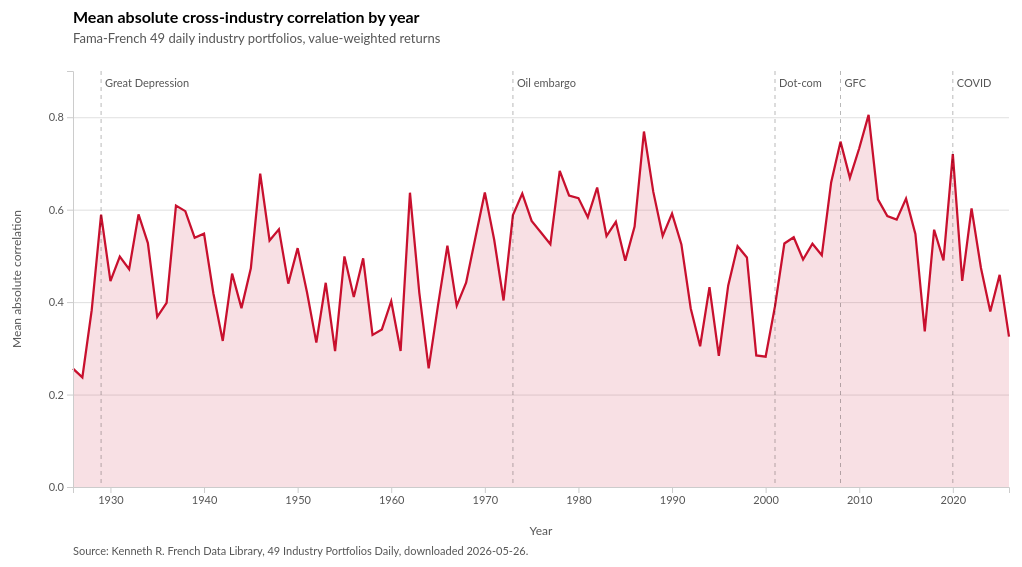
D3 v7 page, settled after 480 driven frames (8 s of simulated time); the page loaded 1 data file(s).


    const FALLBACK_DATA = [{"year":1926,"meanAbsCorrelation":0.256022,"pairsUsed":780,"tradingDays":150},{"year":1927,"meanAbsCorrelation":0.237198,"pairsUsed":820,"tradingDays":301},{"year":1928,"meanAbsCorrelation":0.382446,"pairsUsed":820,"tradingDays":295},{"year":1929,"meanAbsCorrelation":0.589388,"pairsUsed":861,"tradingDays":291},{"year":1930,"meanAbsCorrelation":0.445465,"pairsUsed":903,"tradingDays":298},{"year":1931,"meanAbsCorrelation":0.498566,"pairsUsed":903,"tradingDays":300},{"year":1932,"meanAbsCorrelation":0.471357,"pairsUsed":903,"tradingDays":302},{"year":1933,"meanAbsCorrelation":0.589659,"pairsUsed":903,"tradingDays":285},{"year":1934,"meanAbsCorrelation":0.527797,"pairsUsed":903,"tradingDays":301},{"year":1935,"meanAbsCorrelation":0.36794,"pairsUsed":903,"tradingDays":301},{"year":1936,"meanAbsCorrelation":0.398423,"pairsUsed":903,"tradingDays":301},{"year":1937,"meanAbsCorrelation":0.608907,"pairsUsed":903,"tradingDays":299},{"year":1938,"meanAbsCorrelation":0.596826,"pairsUsed":903,"tradingDays":301},{"year":1939,"meanAbsCorrelation":0.539082,"pairsUsed":903,"tradingDays":300},{"year":1940,"meanAbsCorrelation":0.548118,"pairsUsed":903,"tradingDays":302},{"year":1941,"meanAbsCorrelation":0.418594,"pairsUsed":903,"tradingDays":301},{"year":1942,"meanAbsCorrelation":0.316046,"pairsUsed":903,"tradingDays":301},{"year":1943,"meanAbsCorrelation":0.461708,"pairsUsed":903,"tradingDays":301},{"year":1944,"meanAbsCorrelation":0.386975,"pairsUsed":903,"tradingDays":298},{"year":1945,"meanAbsCorrelation":0.473086,"pairsUsed":903,"tradingDays":286},{"year":1946,"meanAbsCorrelation":0.67782,"pairsUsed":903,"tradingDays":281},{"year":1947,"meanAbsCorrelation":0.533311,"pairsUsed":903,"tradingDays":283},{"year":1948,"meanAbsCorrelation":0.557369,"pairsUsed":903,"tradingDays":283},{"year":1949,"meanAbsCorrelation":0.440026,"pairsUsed":903,"tradingDays":282},{"year":1950,"meanAbsCorrelation":0.516788,"pairsUsed":903,"tradingDays":281},{"year":1951,"meanAbsCorrelation":0.421147,"pairsUsed":903,"tradingDays":283},{"year":1952,"meanAbsCorrelation":0.31227,"pairsUsed":903,"tradingDays":271},{"year":1953,"meanAbsCorrelation":0.441809,"pairsUsed":903,"tradingDays":251},{"year":1954,"meanAbsCorrelation":0.294151,"pairsUsed":903,"tradingDays":252},{"year":1955,"meanAbsCorrelation":0.498752,"pairsUsed":903,"tradingDays":252},{"year":1956,"meanAbsCorrelation":0.411001,"pairsUsed":903,"tradingDays":251},{"year":1957,"meanAbsCorrelation":0.494823,"pairsUsed":903,"tradingDays":252},{"year":1958,"meanAbsCorrelation":0.329097,"pairsUsed":903,"tradingDays":252},{"year":1959,"meanAbsCorrelation":0.341014,"pairsUsed":903,"tradingDays":253},{"year":1960,"meanAbsCorrelation":0.401895,"pairsUsed":903,"tradingDays":252},{"year":1961,"meanAbsCorrelation":0.294318,"pairsUsed":903,"tradingDays":250},{"year":1962,"meanAbsCorrelation":0.636686,"pairsUsed":903,"tradingDays":252},{"year":1963,"meanAbsCorrelation":0.42008,"pairsUsed":1081,"tradingDays":251},{"year":1964,"meanAbsCorrelation":0.256562,"pairsUsed":1081,"tradingDays":253},{"year":1965,"meanAbsCorrelation":0.393402,"pairsUsed":1128,"tradingDays":252},{"year":1966,"meanAbsCorrelation":0.522102,"pairsUsed":1128,"tradingDays":252},{"year":1967,"meanAbsCorrelation":0.392492,"pairsUsed":1128,"tradingDays":251},{"year":1968,"meanAbsCorrelation":0.44216,"pairsUsed":1128,"tradingDays":226},{"year":1969,"meanAbsCorrelation":0.540535,"pairsUsed":1176,"tradingDays":250},{"year":1970,"meanAbsCorrelation":0.637114,"pairsUsed":1176,"tradingDays":254},{"year":1971,"meanAbsCorrelation":0.534972,"pairsUsed":1176,"tradingDays":253},{"year":1972,"meanAbsCorrelation":0.40357,"pairsUsed":1176,"tradingDays":251},{"year":1973,"meanAbsCorrelation":0.58824,"pairsUsed":1176,"tradingDays":252},{"year":1974,"meanAbsCorrelation":0.634917,"pairsUsed":1176,"tradingDays":253},{"year":1975,"meanAbsCorrelation":0.575613,"pairsUsed":1176,"tradingDays":253},{"year":1976,"meanAbsCorrelation":0.550563,"pairsUsed":1176,"tradingDays":253},{"year":1977,"meanAbsCorrelation":0.525224,"pairsUsed":1176,"tradingDays":252},{"year":1978,"meanAbsCorrelation":0.683942,"pairsUsed":1176,"tradingDays":252},{"year":1979,"meanAbsCorrelation":0.630739,"pairsUsed":1176,"tradingDays":253},{"year":1980,"meanAbsCorrelation":0.624967,"pairsUsed":1176,"tradingDays":253},{"year":1981,"meanAbsCorrelation":0.583729,"pairsUsed":1176,"tradingDays":253},{"year":1982,"meanAbsCorrelation":0.647971,"pairsUsed":1176,"tradingDays":253},{"year":1983,"meanAbsCorrelation":0.542918,"pairsUsed":1176,"tradingDays":253},{"year":1984,"meanAbsCorrelation":0.573549,"pairsUsed":1176,"tradingDays":253},{"year":1985,"meanAbsCorrelation":0.489702,"pairsUsed":1176,"tradingDays":252},{"year":1986,"meanAbsCorrelation":0.563451,"pairsUsed":1176,"tradingDays":253},{"year":1987,"meanAbsCorrelation":0.769118,"pairsUsed":1176,"tradingDays":253},{"year":1988,"meanAbsCorrelation":0.638489,"pairsUsed":1176,"tradingDays":253},{"year":1989,"meanAbsCorrelation":0.543218,"pairsUsed":1176,"tradingDays":252},{"year":1990,"meanAbsCorrelation":0.591545,"pairsUsed":1176,"tradingDays":253},{"year":1991,"meanAbsCorrelation":0.524869,"pairsUsed":1176,"tradingDays":253},{"year":1992,"meanAbsCorrelation":0.386122,"pairsUsed":1176,"tradingDays":254},{"year":1993,"meanAbsCorrelation":0.30446,"pairsUsed":1176,"tradingDays":253},{"year":1994,"meanAbsCorrelation":0.432339,"pairsUsed":1176,"tradingDays":252},{"year":1995,"meanAbsCorrelation":0.283743,"pairsUsed":1176,"tradingDays":252},{"year":1996,"meanAbsCorrelation":0.435636,"pairsUsed":1176,"tradingDays":254},{"year":1997,"meanAbsCorrelation":0.521111,"pairsUsed":1176,"tradingDays":253},{"year":1998,"meanAbsCorrelation":0.496577,"pairsUsed":1176,"tradingDays":252},{"year":1999,"meanAbsCorrelation":0.284697,"pairsUsed":1176,"tradingDays":252},{"year":2000,"meanAbsCorrelation":0.281988,"pairsUsed":1176,"tradingDays":252},{"year":2001,"meanAbsCorrelation":0.391307,"pairsUsed":1176,"tradingDays":248},{"year":2002,"meanAbsCorrelation":0.526745,"pairsUsed":1176,"tradingDays":252},{"year":2003,"meanAbsCorrelation":0.540282,"pairsUsed":1176,"tradingDays":252},{"year":2004,"meanAbsCorrelation":0.492121,"pairsUsed":1176,"tradingDays":252},{"year":2005,"meanAbsCorrelation":0.52636,"pairsUsed":1176,"tradingDays":252},{"year":2006,"meanAbsCorrelation":0.501239,"pairsUsed":1176,"tradingDays":251},{"year":2007,"meanAbsCorrelation":0.658878,"pairsUsed":1176,"tradingDays":251},{"year":2008,"meanAbsCorrelation":0.74715,"pairsUsed":1176,"tradingDays":253},{"year":2009,"meanAbsCorrelation":0.668881,"pairsUsed":1176,"tradingDays":252},{"year":2010,"meanAbsCorrelation":0.732815,"pairsUsed":1176,"tradingDays":252},{"year":2011,"meanAbsCorrelation":0.805021,"pairsUsed":1176,"tradingDays":252},{"year":2012,"meanAbsCorrelation":0.622307,"pairsUsed":1176,"tradingDays":250},{"year":2013,"meanAbsCorrelation":0.585944,"pairsUsed":1176,"tradingDays":252},{"year":2014,"meanAbsCorrelation":0.578371,"pairsUsed":1176,"tradingDays":252},{"year":2015,"meanAbsCorrelation":0.62393,"pairsUsed":1176,"tradingDays":252},{"year":2016,"meanAbsCorrelation":0.547326,"pairsUsed":1176,"tradingDays":252},{"year":2017,"meanAbsCorrelation":0.336399,"pairsUsed":1176,"tradingDays":251},{"year":2018,"meanAbsCorrelation":0.556605,"pairsUsed":1176,"tradingDays":251},{"year":2019,"meanAbsCorrelation":0.490256,"pairsUsed":1176,"tradingDays":252},{"year":2020,"meanAbsCorrelation":0.720167,"pairsUsed":1176,"tradingDays":253},{"year":2021,"meanAbsCorrelation":0.445914,"pairsUsed":1176,"tradingDays":252},{"year":2022,"meanAbsCorrelation":0.602725,"pairsUsed":1176,"tradingDays":251},{"year":2023,"meanAbsCorrelation":0.474433,"pairsUsed":1176,"tradingDays":250},{"year":2024,"meanAbsCorrelation":0.379863,"pairsUsed":1176,"tradingDays":252},{"year":2025,"meanAbsCorrelation":0.458964,"pairsUsed":1176,"tradingDays":250},{"year":2026,"meanAbsCorrelation":0.325318,"pairsUsed":1176,"tradingDays":61}];
    async function loadData() {
      try {
        return await d3.json('../data/figure-1-yearly-correlation.json');
      } catch {
        return FALLBACK_DATA;
      }
    }
    const tooltip = d3.select('body').append('div').attr('class', 'tooltip');
    function showTooltip(event, html) {
      tooltip.html(html)
        .style('left', (event.pageX + 12) + 'px')
        .style('top', (event.pageY - 28) + 'px')
        .transition().duration(150).style('opacity', 1);
    }
    function moveTooltip(event) {
      tooltip
        .style('left', (event.pageX + 12) + 'px')
        .style('top', (event.pageY - 28) + 'px');
    }
    function hideTooltip() {
      tooltip.transition().duration(100).style('opacity', 0);
    }
    
function addHeader(svg, margin, title, subtitle) {
  svg.append('text').attr('class', 'chart-title').attr('x', margin.left).attr('y', 24).text(title);
  svg.append('text').attr('class', 'chart-subtitle').attr('x', margin.left).attr('y', 44).attr('font-size', 13).text(subtitle);
}
function addSource(svg, margin, totalHeight, source) {
  svg.append('text').attr('class', 'source-line').attr('x', margin.left).attr('y', totalHeight - 4).attr('font-size', 11).text(source);
}
function finishAxes(g) {
  g.selectAll('.domain').attr('class', 'axis-domain').attr('stroke', 'var(--color-ink)');
  g.selectAll('.tick text').attr('font-size', 11);
}

const recessions = [
  { label: 'Great Depression', year: 1929 },
  { label: 'Oil embargo', year: 1973 },
  { label: 'Dot-com', year: 2001 },
  { label: 'GFC', year: 2008 },
  { label: 'COVID', year: 2020 }
];
function draw(data) {
  d3.select('#chart').selectAll('*').remove();
  const container = document.getElementById('chart');
  const totalWidth = container.clientWidth || 1000;
  const totalHeight = Math.max(560, Math.round(totalWidth * 0.46));
  const margin = { top: 72, right: 40, bottom: 72, left: 72 };
  const chartWidth = totalWidth - margin.left - margin.right;
  const chartHeight = totalHeight - margin.top - margin.bottom;
  const svg = d3.select('#chart').append('svg').attr('width', totalWidth).attr('height', totalHeight).attr('role', 'img').attr('aria-labelledby', 'fig-title fig-desc');
  svg.append('title').attr('id', 'fig-title').text('Mean absolute cross-industry correlation by year');
  svg.append('desc').attr('id', 'fig-desc').text('Yearly mean absolute pairwise return correlation across Fama-French 49 industry portfolios.');
  addHeader(svg, margin, 'Mean absolute cross-industry correlation by year', 'Fama-French 49 daily industry portfolios, value-weighted returns');
  const gChart = svg.append('g').attr('class', 'g-chart').attr('transform', `translate(${margin.left},${margin.top})`);
  const xScaleUtc = d3.scaleUtc().domain(d3.extent(data, d => new Date(Date.UTC(d.year, 0, 1)))).range([0, chartWidth]);
  const yScaleLinear = d3.scaleLinear().domain([0, Math.max(0.85, d3.max(data, d => d.meanAbsCorrelation) * 1.08)]).nice().range([chartHeight, 0]);
  const area = d3.area().x(d => xScaleUtc(new Date(Date.UTC(d.year, 0, 1)))).y0(chartHeight).y1(d => yScaleLinear(d.meanAbsCorrelation));
  const line = d3.line().x(d => xScaleUtc(new Date(Date.UTC(d.year, 0, 1)))).y(d => yScaleLinear(d.meanAbsCorrelation));
  gChart.append('g').attr('class', 'g-gridlines').call(d3.axisLeft(yScaleLinear).ticks(6).tickSize(-chartWidth).tickFormat('')).selectAll('line').attr('class', 'gridline').attr('stroke-opacity', 0.6);
  gChart.select('.g-gridlines .domain').remove();
  gChart.append('path').datum(data).attr('fill', 'var(--color-red)').attr('fill-opacity', 0.13).attr('d', area);
  gChart.append('path').datum(data).attr('fill', 'none').attr('stroke', 'var(--color-red)').attr('stroke-width', 2.25).attr('d', line);
  gChart.selectAll('.data-point').data(data).join('circle').attr('class', 'data-point').attr('cx', d => xScaleUtc(new Date(Date.UTC(d.year, 0, 1)))).attr('cy', d => yScaleLinear(d.meanAbsCorrelation)).attr('r', 3).attr('fill', 'var(--color-white)').attr('stroke', 'var(--color-red)').attr('stroke-width', 1.5).attr('opacity', 0).attr('tabindex', 0).attr('aria-label', d => `${d.year}: mean absolute correlation ${d.meanAbsCorrelation.toFixed(3)}`).on('mouseover focus', function(event, d) { d3.select(this).attr('opacity', 1).attr('r', 4.5); showTooltip(event, `<strong>${d.year}</strong><br>Mean |rho|: ${d.meanAbsCorrelation.toFixed(3)}<br>Pairs used: ${d.pairsUsed}`); }).on('mousemove', moveTooltip).on('mouseout blur', function() { d3.select(this).attr('opacity', 0).attr('r', 3); hideTooltip(); });
  const gAnnotations = gChart.append('g').attr('class', 'g-annotations');
  gAnnotations.selectAll('.event-line').data(recessions).join('line').attr('x1', d => xScaleUtc(new Date(Date.UTC(d.year, 0, 1)))).attr('x2', d => xScaleUtc(new Date(Date.UTC(d.year, 0, 1)))).attr('y1', 0).attr('y2', chartHeight).attr('stroke', 'var(--color-ink)').attr('stroke-width', 1).attr('stroke-dasharray', '4 4').attr('stroke-opacity', 0.28);
  gAnnotations.selectAll('.annotation-label').data(recessions).join('text').attr('class', 'annotation-label').attr('x', d => xScaleUtc(new Date(Date.UTC(d.year, 0, 1))) + 4).attr('y', 16).attr('font-size', 11).text(d => d.label);
  gChart.append('g').attr('transform', `translate(0,${chartHeight})`).call(d3.axisBottom(xScaleUtc).ticks(d3.utcYear.every(10)).tickFormat(d3.utcFormat('%Y')));
  gChart.append('g').call(d3.axisLeft(yScaleLinear).ticks(6).tickFormat(d3.format('.1f')));
  finishAxes(gChart);
  svg.append('text').attr('class', 'axis-label').attr('x', margin.left + chartWidth / 2).attr('y', totalHeight - 24).attr('text-anchor', 'middle').attr('font-size', 12).text('Year');
  svg.append('text').attr('class', 'axis-label').attr('transform', `translate(20,${margin.top + chartHeight / 2}) rotate(-90)`).attr('text-anchor', 'middle').attr('font-size', 12).text('Mean absolute correlation');
  addSource(svg, margin, totalHeight, 'Source: Kenneth R. French Data Library, 49 Industry Portfolios Daily, downloaded 2026-05-26.');
}
loadData().then(data => { draw(data); new ResizeObserver(() => draw(data)).observe(document.getElementById('chart')); });
  

### data: ../data/figure-1-yearly-correlation.json
[
 {
  "year": 1926,
  "meanAbsCorrelation": 0.256,
  "pairsUsed": 780,
  "tradingDays": 150
 },
 {
  "year": 1927,
  "meanAbsCorrelation": 0.2372,
  "pairsUsed": 820,
  "tradingDays": 301
 },
 {
  "year": 1928,
  "meanAbsCorrelation": 0.3824,
  "pairsUsed": 820,
  "tradingDays": 295
 },
 {
  "year": 1929,
  "meanAbsCorrelation": 0.5894,
  "pairsUsed": 861,
  "tradingDays": 291
 },
 {
  "year": 1930,
  "meanAbsCorrelation": 0.4455,
  "pairsUsed": 903,
  "tradingDays": 298
 },
 {
  "year": 1931,
  "meanAbsCorrelation": 0.4986,
  "pairsUsed": 903,
  "tradingDays": 300
 },
 {
  "year": 1932,
  "meanAbsCorrelation": 0.4714,
  "pairsUsed": 903,
  "tradingDays": 302
 },
 {
  "year": 1933,
  "meanAbsCorrelation": 0.5897,
  "pairsUsed": 903,
  "tradingDays": 285
 },
 "... 93 more items"
]